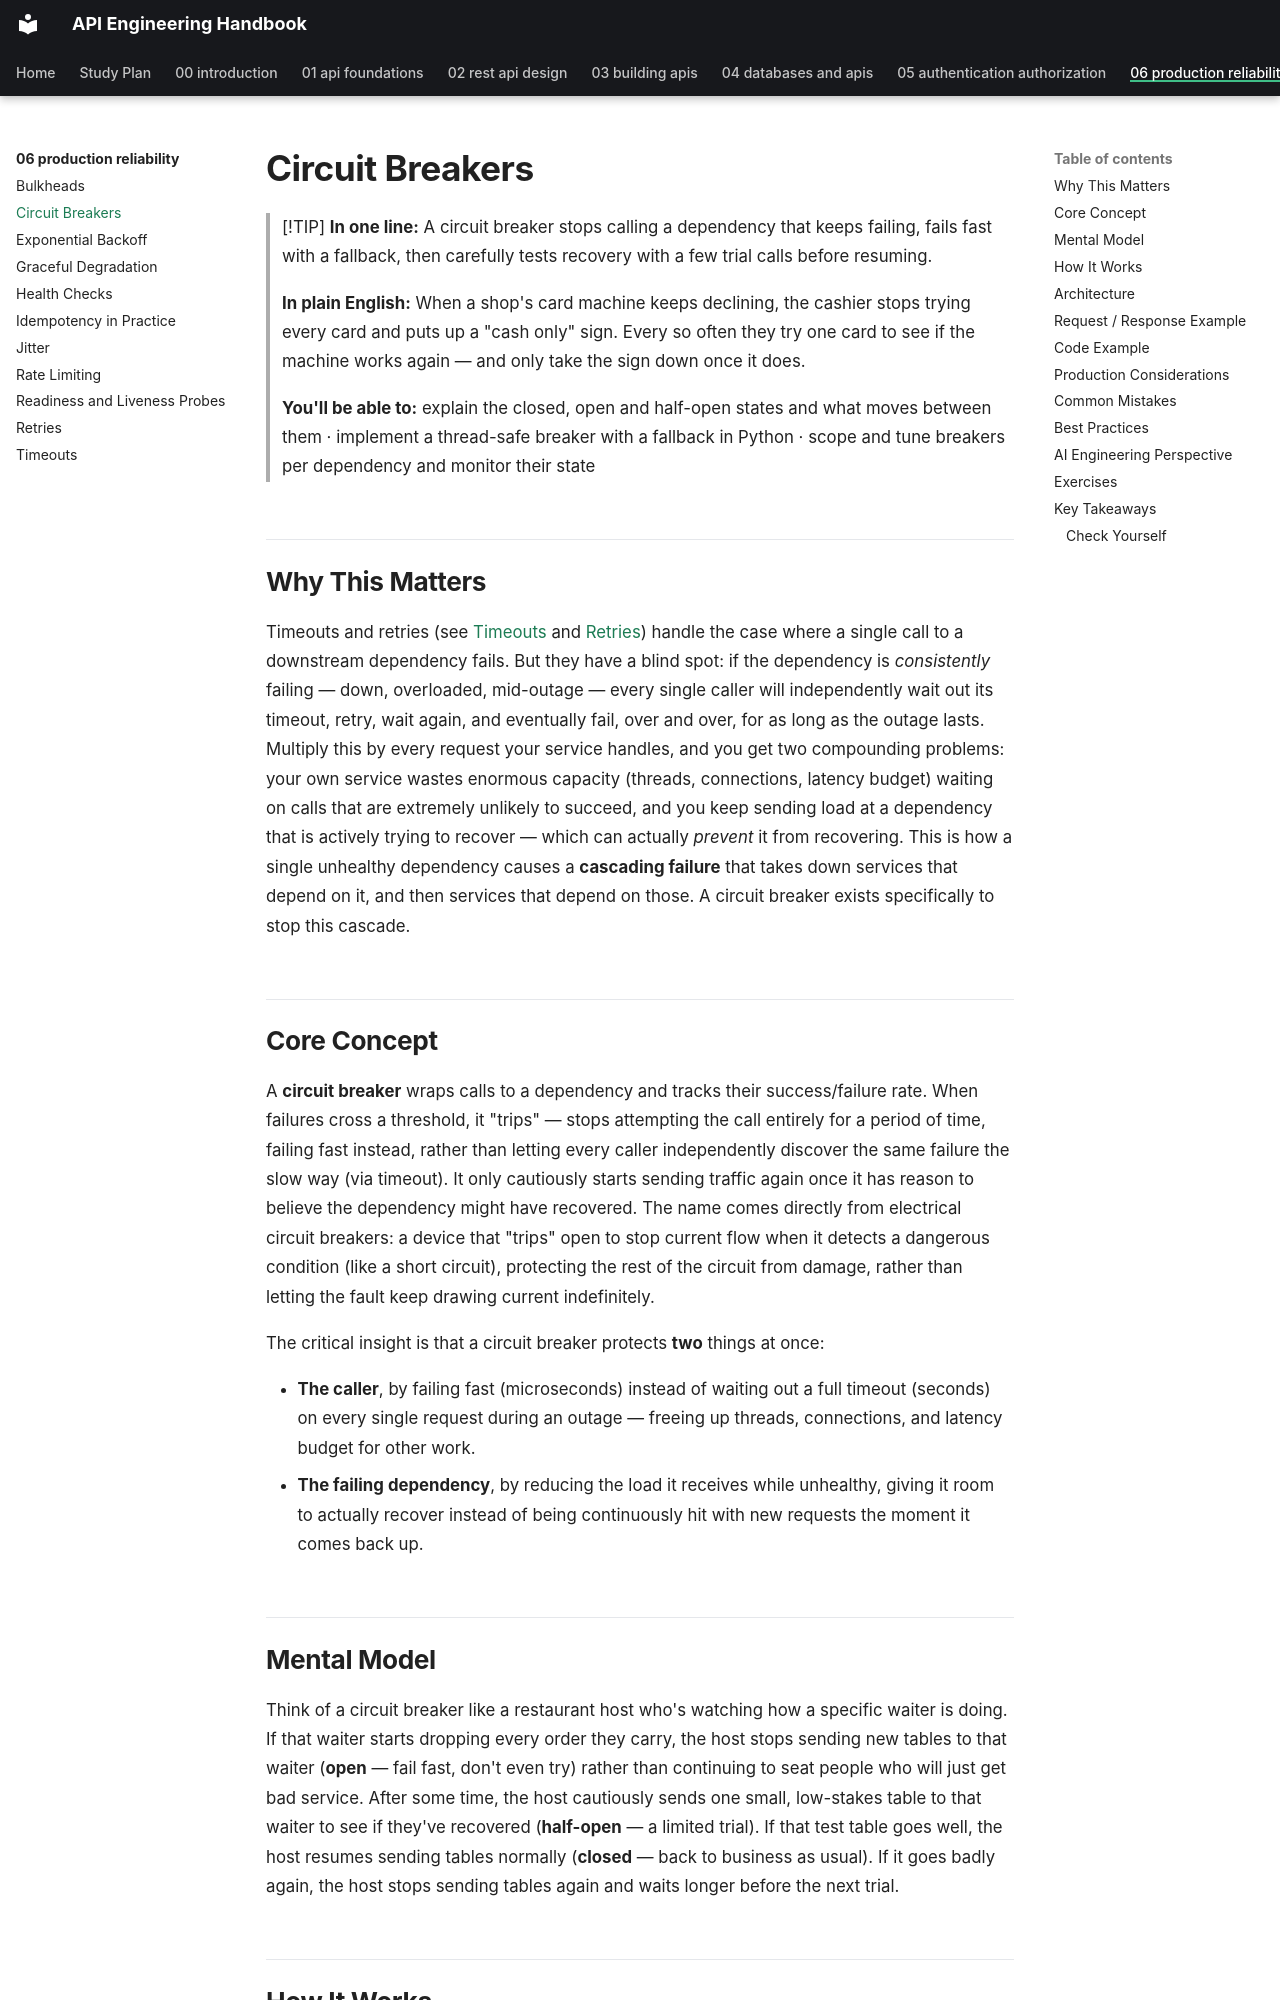

repository: himanshu231204/api-engineering-handbook · page: 06-production-reliability/circuit-breakers/index.html · generator: mkdocs

# Circuit Breakers

> [!TIP]
> **In one line:** A circuit breaker stops calling a dependency that keeps failing, fails fast with a fallback, then carefully tests recovery with a few trial calls before resuming.
>
> **In plain English:** When a shop's card machine keeps declining, the cashier stops trying every card and puts up a "cash only" sign. Every so often they try one card to see if the machine works again — and only take the sign down once it does.
>
> **You'll be able to:** explain the closed, open and half-open states and what moves between them · implement a thread-safe breaker with a fallback in Python · scope and tune breakers per dependency and monitor their state

## Why This Matters

Timeouts and retries (see [Timeouts](timeouts.md) and [Retries](retries.md)) handle the case where a single call to a downstream dependency fails. But they have a blind spot: if the dependency is *consistently* failing — down, overloaded, mid-outage — every single caller will independently wait out its timeout, retry, wait again, and eventually fail, over and over, for as long as the outage lasts. Multiply this by every request your service handles, and you get two compounding problems: your own service wastes enormous capacity (threads, connections, latency budget) waiting on calls that are extremely unlikely to succeed, and you keep sending load at a dependency that is actively trying to recover — which can actually *prevent* it from recovering. This is how a single unhealthy dependency causes a **cascading failure** that takes down services that depend on it, and then services that depend on those. A circuit breaker exists specifically to stop this cascade.

## Core Concept

A **circuit breaker** wraps calls to a dependency and tracks their success/failure rate. When failures cross a threshold, it "trips" — stops attempting the call entirely for a period of time, failing fast instead, rather than letting every caller independently discover the same failure the slow way (via timeout). It only cautiously starts sending traffic again once it has reason to believe the dependency might have recovered. The name comes directly from electrical circuit breakers: a device that "trips" open to stop current flow when it detects a dangerous condition (like a short circuit), protecting the rest of the circuit from damage, rather than letting the fault keep drawing current indefinitely.

The critical insight is that a circuit breaker protects **two** things at once:

- **The caller**, by failing fast (microseconds) instead of waiting out a full timeout (seconds) on every single request during an outage — freeing up threads, connections, and latency budget for other work.
- **The failing dependency**, by reducing the load it receives while unhealthy, giving it room to actually recover instead of being continuously hit with new requests the moment it comes back up.
